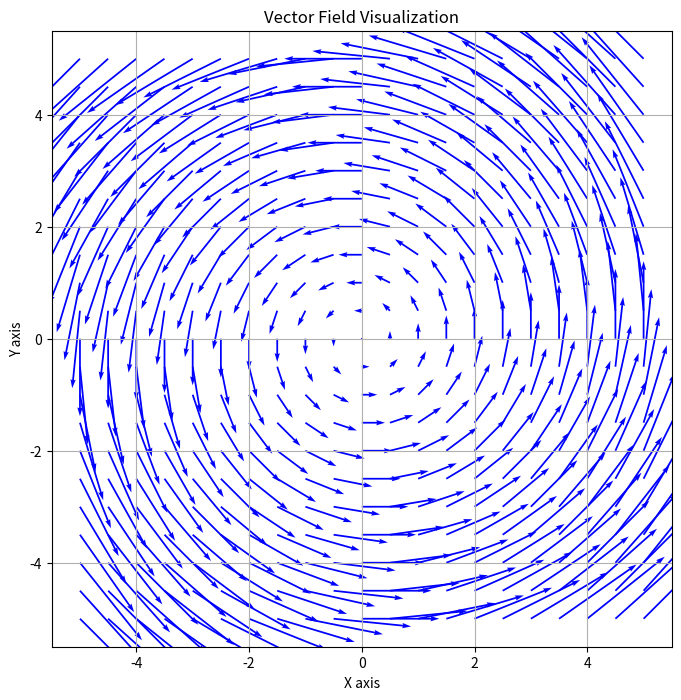

Python code for this plot:
import numpy as np
import matplotlib.pyplot as plt

# Define the grid of points
x = np.linspace(-5, 5, 21)
y = np.linspace(-5, 5, 21)
X, Y = np.meshgrid(x, y)

# Define the vector field components
#U = X*0 + 1
#V = X*0
U = -Y
V = X

# Create the plot
plt.figure(figsize=(8, 8))
plt.quiver(X, Y, U, V, scale=40, color='blue')

# Add labels and title
plt.xlabel('X axis')
plt.ylabel('Y axis')
plt.title('Vector Field Visualization')

# Show the plot
plt.grid()
plt.show()